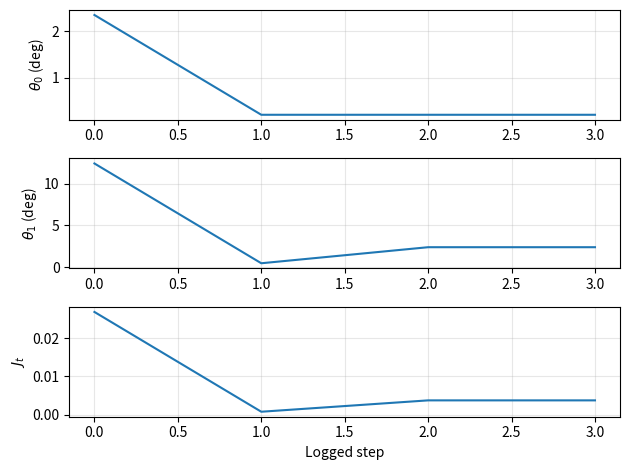
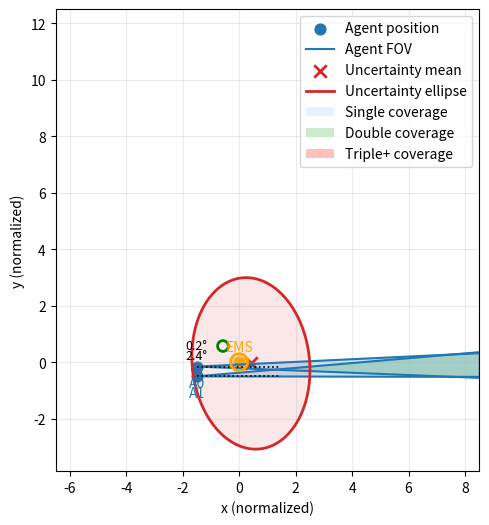

Source code (Python) for these figures, in order:
import numpy as np
import matplotlib.pyplot as plt
import time
from mpl_toolkits.mplot3d import Axes3D  # needed for 3D EMS sphere plot
try:
    from scipy.optimize import minimize
    SCIPY_OK = True
except Exception:
    SCIPY_OK = False


# -----------------------------
# Helpers: sampling + geometry
# -----------------------------

def sample_uniform_ball(n_samples, radius=1.0, dim=3, rng=None):
    """Uniform samples inside a dim-D ball of given radius."""
    if rng is None:
        rng = np.random.default_rng()
    x = rng.normal(size=(n_samples, dim))
    x /= np.linalg.norm(x, axis=1, keepdims=True)
    u = rng.random(n_samples)
    r = radius * (u ** (1.0 / dim))
    return x * r[:, None]


def orthonormal_basis_from_u(u):
    """Two orthonormal vectors spanning plane normal to u."""
    u = u / np.linalg.norm(u)
    a = np.array([1.0, 0.0, 0.0])
    if abs(np.dot(a, u)) > 0.9:
        a = np.array([0.0, 1.0, 0.0])
    e1 = a - np.dot(a, u) * u
    e1 /= np.linalg.norm(e1)
    e2 = np.cross(u, e1)
    e2 /= np.linalg.norm(e2)
    return e1, e2


def u_from_cap(u_curr, theta, phi):
    """Eq. (uit): candidate pointing vector on spherical cap around u_curr."""
    u_curr = u_curr / np.linalg.norm(u_curr)
    e1, e2 = orthonormal_basis_from_u(u_curr)
    u_phi = np.cos(phi) * e1 + np.sin(phi) * e2
    u_new = np.cos(theta) * u_curr + np.sin(theta) * u_phi
    return u_new / np.linalg.norm(u_new)


def sigmoid(z):
    return 1.0 / (1.0 + np.exp(-z))


def softplus(z, beta=1.0):
    """Numerically stable softplus: (1/beta) * log(1 + exp(beta*z))."""
    z_beta = beta * z
    return (1.0 / beta) * np.log1p(np.exp(z_beta))


# -----------------------------------------------------------
# Continuous FOV membership & dual coverage in whitened space
# -----------------------------------------------------------

def c_tilde_i(y_samples, Lp, p_hat, p_i, u_i, cos_theta_h, kappa_sigma):
    """
    c~_i(y) = sigma( kappa_sigma( ((p - p_i)/||p-p_i||)·u_i - cos(theta_h)) )
    with p = Lp y + p_hat
    """
    p_samples = (Lp @ y_samples.T).T + p_hat[None, :]
    v = p_samples - p_i[None, :]
    v_norm = np.linalg.norm(v, axis=1, keepdims=True)
    v_unit = v / np.maximum(v_norm, 1e-12)

    cos_ang = np.einsum('ij,j->i', v_unit, u_i)
    z = kappa_sigma * (cos_ang - cos_theta_h)
    return sigmoid(z)


def k2_tilde(y_samples, Lp, p_hat, p_agents, u_agents, cos_theta_h, kappa_sigma):
    """Eq. (k2ty) continuous dual coverage."""
    M = len(p_agents)
    N = y_samples.shape[0]
    C = np.zeros((M, N))
    for i in range(M):
        C[i] = c_tilde_i(y_samples, Lp, p_hat, p_agents[i], u_agents[i],
                         cos_theta_h, kappa_sigma)

    if M == 2:
        # Algebraic identity: k2 = C0 * C1 for M=2
        return C[0] * C[1]

    one_minus_C = 1.0 - C

    if M ==3:
        k2 = C[0] * C[1] * one_minus_C[2] + C[0] * C[2] * one_minus_C[1] + C[1] * C[2] * one_minus_C[0]
        k1 = 0.1 * (C[0] * one_minus_C[1] * one_minus_C[2] + C[2] * one_minus_C[0] * one_minus_C[1] + C[1] * one_minus_C[0] * one_minus_C[2])
        return k1 + k2

    if M == 4:
        # k2: exactly two detect
        k2 = (
                C[0] * C[1] * one_minus_C[2] * one_minus_C[3] +
                C[0] * C[2] * one_minus_C[1] * one_minus_C[3] +
                C[0] * C[3] * one_minus_C[1] * one_minus_C[2] +
                C[1] * C[2] * one_minus_C[0] * one_minus_C[3] +
                C[1] * C[3] * one_minus_C[0] * one_minus_C[2] +
                C[2] * C[3] * one_minus_C[0] * one_minus_C[1]
        )

        # k1: exactly one detects
        k1 = 0.1 * (
                C[0] * one_minus_C[1] * one_minus_C[2] * one_minus_C[3] +
                C[1] * one_minus_C[0] * one_minus_C[2] * one_minus_C[3] +
                C[2] * one_minus_C[0] * one_minus_C[1] * one_minus_C[3] +
                C[3] * one_minus_C[0] * one_minus_C[1] * one_minus_C[2]
        )

        return k1 + k2

    if M == 5:
        # k2: exactly two detect
        k2 = (
            # pairs involving 0
                C[0] * C[1] * one_minus_C[2] * one_minus_C[3] * one_minus_C[4] +
                C[0] * C[2] * one_minus_C[1] * one_minus_C[3] * one_minus_C[4] +
                C[0] * C[3] * one_minus_C[1] * one_minus_C[2] * one_minus_C[4] +
                C[0] * C[4] * one_minus_C[1] * one_minus_C[2] * one_minus_C[3] +

                # pairs involving 1
                C[1] * C[2] * one_minus_C[0] * one_minus_C[3] * one_minus_C[4] +
                C[1] * C[3] * one_minus_C[0] * one_minus_C[2] * one_minus_C[4] +
                C[1] * C[4] * one_minus_C[0] * one_minus_C[2] * one_minus_C[3] +

                # pairs involving 2
                C[2] * C[3] * one_minus_C[0] * one_minus_C[1] * one_minus_C[4] +
                C[2] * C[4] * one_minus_C[0] * one_minus_C[1] * one_minus_C[3] +

                # pairs involving 3
                C[3] * C[4] * one_minus_C[0] * one_minus_C[1] * one_minus_C[2]
        )

        # k1: exactly one detects
        k1 = 0.1 * (
                C[0] * one_minus_C[1] * one_minus_C[2] * one_minus_C[3] * one_minus_C[4] +
                C[1] * one_minus_C[0] * one_minus_C[2] * one_minus_C[3] * one_minus_C[4] +
                C[2] * one_minus_C[0] * one_minus_C[1] * one_minus_C[3] * one_minus_C[4] +
                C[3] * one_minus_C[0] * one_minus_C[1] * one_minus_C[2] * one_minus_C[4] +
                C[4] * one_minus_C[0] * one_minus_C[1] * one_minus_C[2] * one_minus_C[3]
        )

        return k1 + k2

    if M == 6:
        # k2: exactly two detect
        k2 = (
                C[0] * C[1] * one_minus_C[2] * one_minus_C[3] * one_minus_C[4] * one_minus_C[5] +
                C[0] * C[2] * one_minus_C[1] * one_minus_C[3] * one_minus_C[4] * one_minus_C[5] +
                C[0] * C[3] * one_minus_C[1] * one_minus_C[2] * one_minus_C[4] * one_minus_C[5] +
                C[0] * C[4] * one_minus_C[1] * one_minus_C[2] * one_minus_C[3] * one_minus_C[5] +
                C[0] * C[5] * one_minus_C[1] * one_minus_C[2] * one_minus_C[3] * one_minus_C[4] +

                C[1] * C[2] * one_minus_C[0] * one_minus_C[3] * one_minus_C[4] * one_minus_C[5] +
                C[1] * C[3] * one_minus_C[0] * one_minus_C[2] * one_minus_C[4] * one_minus_C[5] +
                C[1] * C[4] * one_minus_C[0] * one_minus_C[2] * one_minus_C[3] * one_minus_C[5] +
                C[1] * C[5] * one_minus_C[0] * one_minus_C[2] * one_minus_C[3] * one_minus_C[4] +

                C[2] * C[3] * one_minus_C[0] * one_minus_C[1] * one_minus_C[4] * one_minus_C[5] +
                C[2] * C[4] * one_minus_C[0] * one_minus_C[1] * one_minus_C[3] * one_minus_C[5] +
                C[2] * C[5] * one_minus_C[0] * one_minus_C[1] * one_minus_C[3] * one_minus_C[4] +

                C[3] * C[4] * one_minus_C[0] * one_minus_C[1] * one_minus_C[2] * one_minus_C[5] +
                C[3] * C[5] * one_minus_C[0] * one_minus_C[1] * one_minus_C[2] * one_minus_C[4] +
                C[4] * C[5] * one_minus_C[0] * one_minus_C[1] * one_minus_C[2] * one_minus_C[3]
        )

        # k1: exactly one detects
        k1 = 0.1 * (
                C[0] * one_minus_C[1] * one_minus_C[2] * one_minus_C[3] * one_minus_C[4] * one_minus_C[5] +
                C[1] * one_minus_C[0] * one_minus_C[2] * one_minus_C[3] * one_minus_C[4] * one_minus_C[5] +
                C[2] * one_minus_C[0] * one_minus_C[1] * one_minus_C[3] * one_minus_C[4] * one_minus_C[5] +
                C[3] * one_minus_C[0] * one_minus_C[1] * one_minus_C[2] * one_minus_C[4] * one_minus_C[5] +
                C[4] * one_minus_C[0] * one_minus_C[1] * one_minus_C[2] * one_minus_C[3] * one_minus_C[5] +
                C[5] * one_minus_C[0] * one_minus_C[1] * one_minus_C[2] * one_minus_C[3] * one_minus_C[4]
        )

        return k1 + k2

    prod_all = np.prod(one_minus_C, axis=0)

    k2 = np.zeros(N)
    for i in range(M):
        for j in range(i+1, M):  # i < j (no i=j terms)
            denom = one_minus_C[i] * one_minus_C[j]
            prod_excl = prod_all / np.maximum(denom, 1e-12)
            k2 += C[i] * C[j] * prod_excl

    return k2


def J_t_dual_coverage(
    p_hat, P_p, p_agents, u_agents,
    theta_h, d_M=3.0, kappa_sigma=100.0,
    n_mc=20000, seed=None, y_samples_cached=None
):
    """
    Eq. (Jty1) Monte-Carlo estimate.
    If y_samples_cached is provided, reuse the same MC points for smoother gradients.
    """
    rng = np.random.default_rng(seed)
    Lp = np.linalg.cholesky(P_p)

    if y_samples_cached is None:
        y = sample_uniform_ball(n_mc, radius=d_M, dim=3, rng=rng)
    else:
        y = y_samples_cached
        n_mc = y.shape[0]

    y2 = np.sum(y**2, axis=1)
    w = np.exp(-0.5 * y2)

    cos_theta_h = np.cos(theta_h)
    k2 = k2_tilde(y, Lp, p_hat, p_agents, u_agents, cos_theta_h, kappa_sigma)

    V_ball = (4.0/3.0) * np.pi * d_M**3
    integral_est = V_ball * np.mean(w * k2)

    J = integral_est / ((2*np.pi)**1.5)
    return J


# -----------------------------------------
# EMS exclusion penalty
# -----------------------------------------

def ems_exclusion_penalty(
    p_agents,          # (M,3) spacecraft positions
    u_agents,          # (M,3) pointing unit vectors
    p_em,              # (3,) EMS center position
    R_em,              # scalar EMS effective radius
    theta_h,           # FOV half-angle
    alpha_s,           # safety margin
    lambda_em,         # penalty weight
    beta_zeta=50.0     # softplus sharpness
):
    """
    Smooth EMS exclusion penalty term:

        Θ_EM,t = -λ_EM ∑ ζ(z_i),

    but here we *return* +λ_EM ∑ ζ(z_i) so it can be added to a cost function
    which we minimize:

        objective = -J_t + λ_EM ∑ ζ(z_i),

    with

        z_i = u_i^T u_i^{EM} - cos(θ_h + α^{EM}_i + α_s),
        α^{EM}_i = arcsin(R_EM / ||p_EM - p_i||),
        u_i^{EM} = (p_EM - p_i) / ||p_EM - p_i||.
    """
    M = len(p_agents)
    total = 0.0

    for i in range(M):
        r = p_em - p_agents[i]
        dist = np.linalg.norm(r)
        if dist < 1e-12:
            # Degenerate: s/c at EMS center; skip or heavily penalize if desired
            continue

        u_em = r / dist

        # α^{EM}_i = arcsin(R_EM / ||r||), clipped
        ratio = np.clip(R_em / dist, -1.0, 1.0)
        alpha_em = np.arcsin(ratio)

        angle_req = theta_h + alpha_em + alpha_s
        cos_req = np.cos(angle_req)

        dot_val = float(np.dot(u_agents[i], u_em))
        z_i = dot_val - cos_req

        total += softplus(z_i, beta=beta_zeta)

    return lambda_em * total


# -----------------------------------------
# Joint L-BFGS-B optimization over all agents
# -----------------------------------------

def unpack_angles(x, M):
    """x = [theta1,phi1,...,thetaM,phiM] -> arrays."""
    thetas = x[0::2]
    phis   = x[1::2]
    return thetas, phis


def angles_to_pointings(x, p_agents, u_curr_agents, theta_lower, theta_upper, M):
    """Convert joint angles to u_agents (M,3) with per-agent bounds."""
    thetas, phis = unpack_angles(x, M)
    u_agents = np.zeros_like(u_curr_agents, dtype=float)
    for i in range(M):
        # enforce per-agent θ-bounds softly (optimizer also has hard bounds)
        th = np.clip(thetas[i], theta_lower[i], theta_upper[i])
        ph = phis[i] % (2*np.pi)
        u_agents[i] = u_from_cap(u_curr_agents[i], th, ph)
    return u_agents


def make_cached_y(P_p, d_M, n_mc, seed):
    """Pre-draw y samples once to stabilize finite-diff gradients."""
    rng = np.random.default_rng(seed)
    y = sample_uniform_ball(n_mc, radius=d_M, dim=3, rng=rng)
    return y


def finite_diff_grad(f, x, eps=1e-4):
    """Central finite-difference gradient."""
    g = np.zeros_like(x)
    for i in range(len(x)):
        xp = x.copy(); xm = x.copy()
        xp[i] += eps; xm[i] -= eps
        g[i] = (f(xp) - f(xm)) / (2*eps)
    return -g  # gradient of -J


def objective_joint(x, p_hat, P_p, p_agents, u_curr_agents,
                    theta_lower, theta_upper,
                    theta_h, d_M, kappa_sigma,
                    y_cached,
                    p_em=None, R_em=0.0,
                    alpha_s=0.0, lambda_em=0.0,
                    beta_zeta=50.0):
    """
    Joint objective for the optimizer:

        objective = -J_t_dual_coverage + EMS_penalty

    where EMS_penalty = λ_EM ∑ softplus(z_i) if enabled.
    """
    M = len(p_agents)
    u_agents = angles_to_pointings(x, p_agents, u_curr_agents, theta_lower, theta_upper, M)

    # Base objective: maximize J_t, so minimize -J_t
    J = J_t_dual_coverage(
        p_hat, P_p, p_agents, u_agents,
        theta_h, d_M=d_M, kappa_sigma=kappa_sigma,
        n_mc=y_cached.shape[0], y_samples_cached=y_cached
    )
    obj = -J

    # EMS exclusion penalty (only if configured)
    if lambda_em != 0.0 and p_em is not None and R_em > 0.0:
        penalty_em = ems_exclusion_penalty(
            p_agents, u_agents,
            p_em=p_em, R_em=R_em,
            theta_h=theta_h,
            alpha_s=alpha_s,
            lambda_em=lambda_em,
            beta_zeta=beta_zeta
        )
        obj += penalty_em

    return obj


def init_theta_phi_to_mean(p_hat, p_agents, u_curr_agents, theta_lower, theta_upper, seed, eps=1e-10):
    """
    Initialize (theta_i, phi_i) so u_i ~ direction from p_agents[i] to p_hat,
    respecting slew bounds.
    """
    p_hat = np.asarray(p_hat, dtype=float)
    p_agents = np.asarray(p_agents, dtype=float)
    u_curr_agents = np.asarray(u_curr_agents, dtype=float)
    theta_lower = np.asarray(theta_lower, dtype=float)
    theta_upper = np.asarray(theta_upper, dtype=float)
    M = p_agents.shape[0]
    x0 = np.zeros(2 * M, dtype=float)

    rng = np.random.default_rng(seed=seed)

    for i in range(M):
        p_i = p_agents[i]
        u_curr = u_curr_agents[i] / max(np.linalg.norm(u_curr_agents[i]), eps)

        # Direction from spacecraft to mean
        d_vec = p_hat - p_i
        dist = np.linalg.norm(d_vec)

        if dist < eps:
            # Degenerate: spacecraft at the mean; just keep current pointing
            theta_star = 0.0
            phi_star = 0.0
        else:
            v = d_vec / dist  # desired pointing direction (unit)

            # Build local basis around u_curr
            e1, e2 = orthonormal_basis_from_u(u_curr)

            # Decompose v in {u_curr, e1, e2}
            a  = np.dot(v, u_curr)   # component along u_curr
            b1 = np.dot(v, e1)
            b2 = np.dot(v, e2)
            s  = np.sqrt(b1**2 + b2**2)

            # Ideal slew angle between u_curr and v
            # (angle in [0, pi])
            theta_star = np.arctan2(s, a)

            # Azimuth in the e1/e2 plane
            phi_star = np.arctan2(b2, b1)

            # Clamp theta to feasible slew interval
            # This enforces the hard slew constraint
            theta_star = np.clip(theta_star, theta_lower[i], theta_upper[i])

        # Store in x0 as (theta_i, phi_i)
        possible_values = np.deg2rad([0, 1, -1])
        x0[2*i]   = theta_star + rng.choice(possible_values, size=1)
        x0[2*i+1] = phi_star

    return x0


def estimate_theta_bounds_from_ellipsoid(p_hat, P_p, p_agents, u_curr_agents,
                                         d_M, n_shell=400, seed=12345):
    """
    For each spacecraft i:
      - sample points on the Mahalanobis shell (||y|| = d_M) of the ellipsoid
      - compute angular distance θ_i(p) between u_curr_i and direction to each point
      - return θ_min_i, θ_max_i^{(ell)} over those samples
    """
    M = len(p_agents)
    rng = np.random.default_rng(seed)

    # Sample unit directions on the 3D sphere
    dirs = rng.normal(size=(n_shell, 3))
    dirs /= np.linalg.norm(dirs, axis=1, keepdims=True)

    # Map to ellipsoid shell: p = p_hat + Lp * (d_M * dir)
    Lp = np.linalg.cholesky(P_p)
    y_shell = d_M * dirs
    p_shell = (Lp @ y_shell.T).T + p_hat[None, :]   # (n_shell, 3)

    theta_min = np.zeros(M)
    theta_max = np.zeros(M)

    for i in range(M):
        p_i = p_agents[i]
        u_i_curr = u_curr_agents[i] / np.linalg.norm(u_curr_agents[i])

        r = p_shell - p_i[None, :]             # vectors from s/c to ellipsoid points
        r_norm = np.linalg.norm(r, axis=1, keepdims=True)
        r_unit = r / np.maximum(r_norm, 1e-12)

        cos_theta = np.einsum('ij,j->i', r_unit, u_i_curr)
        cos_theta = np.clip(cos_theta, -1.0, 1.0)
        theta_vals = np.arccos(cos_theta)     # [0, π]

        theta_min[i] = np.min(theta_vals)
        theta_max[i] = np.max(theta_vals)

    return theta_min, theta_max



def optimize_pointing_lbfgs_joint(
    p_hat, P_p, p_agents, u_curr_agents,
    theta_h, theta_s_list,
    d_M=3.0, kappa_sigma=120.0,
    n_mc=25000, seed=0,
    n_restarts=3,
    p_em=None, R_em=0.0,
    alpha_s=0.0, lambda_em=0.0,
    beta_zeta=50.0
):
    """
    Joint L-BFGS-B over all agents’ (theta_i,phi_i), with θ-bounds derived from
    the uncertainty ellipsoid and slew constraints, plus optional EMS penalty.

    Returns:
      u_best      : (M,3) best pointing vectors
      angles_best : list[(theta_i, phi_i)]
      J_best      : best J_t value
      history     : list of dicts with state logs
      best_cost   : best objective value (cost = -J_t + penalty)
    """
    rng = np.random.default_rng(seed)
    M = len(p_agents)

    # --- θ-bounds from ellipsoid + slew ---
    theta_min_ell, theta_max_ell = estimate_theta_bounds_from_ellipsoid(
        p_hat, P_p, p_agents, u_curr_agents, d_M,
        n_shell=400, seed=seed+999
    )

    theta_upper = np.minimum(theta_max_ell, theta_s_list)
    theta_lower = theta_min_ell.copy()
    theta_lower = np.maximum(theta_lower, 0.0)

    infeasible_mask = theta_upper < theta_lower
    if np.any(infeasible_mask):
        print(f"Infeasible: slew limit smaller than required to reach ellipsoid {np.rad2deg(theta_upper)}, {np.rad2deg(theta_lower)}.")
        # NOTE: now returning 5 values
        return None, None, 0.0, [], np.inf

    # MC cache
    y_cached = make_cached_y(P_p, d_M, n_mc, seed=seed+123)

    # Bounds in (θ, φ)
    bounds = []
    for i in range(M):
        bounds.append((theta_lower[i], theta_upper[i]))  # theta_i
        bounds.append((0.0, 2*np.pi))                    # phi_i

    # ---- History logger ----
    history = []

    def log_state(x, restart_idx):
        """
        Record:
          - u from (θ, φ)
          - slew between u_curr and u
          - J_t at this point (no EMS penalty)
        """
        u = angles_to_pointings(x, p_agents, u_curr_agents, theta_lower, theta_upper, M)
        dots = np.einsum("ij,ij->i", u_curr_agents, u)
        dots = np.clip(dots, -1.0, 1.0)
        slews = np.arccos(dots)

        J_val = J_t_dual_coverage(
            p_hat, P_p, p_agents, u,
            theta_h, d_M=d_M, kappa_sigma=kappa_sigma,
            n_mc=y_cached.shape[0], y_samples_cached=y_cached
        )

        history.append({
            "x": x.copy(),
            "u": u.copy(),
            "slew": slews.copy(),
            "J": J_val,
            "restart": restart_idx
        })

    best_x = None
    best_f = np.inf   # objective = cost = -J_t + penalty
    best_cost = np.inf

    x0_mean = init_theta_phi_to_mean(
        p_hat, p_agents, u_curr_agents,
        theta_lower, theta_upper, seed
    )


    for r in range(n_restarts):
        if r == 0:
            x0 = x0_mean.copy()
        else:

            noise = rng.normal(scale=0.05, size=2 * M)
            x0 = x0_mean + noise
            for i in range(M):
                x0[2 * i] = np.clip(x0[2 * i], theta_lower[i], theta_upper[i])
                x0[2 * i + 1] = x0[2 * i + 1] % (2 * np.pi)

        log_state(x0, r)

        f = lambda z: objective_joint(
            z, p_hat, P_p, p_agents, u_curr_agents,
            theta_lower, theta_upper,
            theta_h, d_M, kappa_sigma, y_cached,
            p_em=p_em, R_em=R_em,
            alpha_s=alpha_s, lambda_em=lambda_em,
            beta_zeta=beta_zeta
        )

        if SCIPY_OK:
            def cb(xk, restart_idx=r):
                log_state(xk, restart_idx)

            res = minimize(
                f, x0, method="L-BFGS-B",
                bounds=bounds,
                callback=cb,
                options=dict(maxiter=60, ftol=1e-10, disp=False)
            )
            x_star = res.x
            f_star = res.fun
        else:
            x_star = x0.copy()
            f_star = f(x_star)
            lr = 0.2
            for _ in range(40):
                g = finite_diff_grad(f, x_star, eps=2e-4)
                x_star -= lr * g
                for i in range(M):
                    x_star[2*i]   = np.clip(x_star[2*i], theta_lower[i], theta_upper[i])
                    x_star[2*i+1] = x_star[2*i+1] % (2*np.pi)

                f_new = f(x_star)
                log_state(x_star, r)

                if f_new < f_star:
                    f_star = f_new
                    lr *= 0.95
                else:
                    lr *= 0.5

        if f_star < best_f:
            best_f = f_star
            best_x = x_star.copy()
            best_cost = f_star   # store best objective

    # Unpack best and compute J_t
    thetas_best, phis_best = unpack_angles(best_x, M)
    u_best = angles_to_pointings(best_x, p_agents, u_curr_agents, theta_lower, theta_upper, M)

    J_best = J_t_dual_coverage(
        p_hat, P_p, p_agents, u_best,
        theta_h, d_M=d_M, kappa_sigma=kappa_sigma,
        n_mc=y_cached.shape[0], y_samples_cached=y_cached
    )

    angles_best = [(thetas_best[i], phis_best[i]) for i in range(M)]
    return u_best, angles_best, J_best, history, best_cost


def sample_agents_on_line(N, x_min=-5.0, x_max=5.0, y_line=0.0, seed=None):
    rng = np.random.default_rng(seed)
    xs = rng.uniform(x_min, x_max, size=N)
    ys = np.full(N, y_line)
    return np.stack([xs, ys], axis=1)


def sample_target_in_front(x_min=-5.0, x_max=5.0, y_min=2.0, y_max=8.0, seed=None):
    rng = np.random.default_rng(seed)
    x = rng.uniform(x_min, x_max)
    y = rng.uniform(y_min, y_max)
    return np.array([x, y])


def mahalanobis_ellipse_points(mu, Sigma, d_mahal=3.0, num_pts=200):
    """
    Points on the ellipse (x-mu)^T Sigma^{-1} (x-mu) = d_mahal^2
    """
    eigvals, eigvecs = np.linalg.eigh(Sigma)
    eigvals = np.maximum(eigvals, 1e-12)

    t = np.linspace(0, 2*np.pi, num_pts)
    circle = np.stack([np.cos(t), np.sin(t)], axis=0)

    axes_lengths = d_mahal * np.sqrt(eigvals)
    ellipse_local = np.diag(axes_lengths) @ circle
    ellipse_world = (eigvecs @ ellipse_local).T + mu

    return ellipse_world


def plot_fov_wedge(ax, agent_pos, pointing_angle, half_angle,
                   ray_length=50.0, color='tab:blue', alpha=0.15, lw=1.5):
    """
    2D infinite-range cone -> wedge with two rays.
    pointing_angle is in radians, measured from +y axis (front) CCW.
    """
    x0, y0 = agent_pos

    def dir_from_plus_y(theta):
        return np.array([np.sin(theta), np.cos(theta)])

    left_dir  = dir_from_plus_y(pointing_angle - half_angle)
    right_dir = dir_from_plus_y(pointing_angle + half_angle)

    left_pt  = agent_pos + ray_length * left_dir
    right_pt = agent_pos + ray_length * right_dir

    ax.plot([x0, left_pt[0]],  [y0, left_pt[1]],  color=color, lw=lw)
    ax.plot([x0, right_pt[0]], [y0, right_pt[1]], color=color, lw=lw)

    ax.fill([x0, left_pt[0], right_pt[0]],
            [y0, left_pt[1], right_pt[1]],
            color=color, alpha=alpha)


def coverage_count_2d(grid_pts, p_agents_2d, pointing_angles, theta_h):
    """
    grid_pts: (N,2) array of xy points
    p_agents_2d: (M,2)
    pointing_angles: (M,) angles in radians (from +y axis CCW)
    theta_h: FOV half-angle (scalar, radians)
    Returns:
        counts: (N,) array, number of FOVs that cover each point
    """

    def dir_from_plus_y(theta):
        return np.stack([np.sin(theta), np.cos(theta)], axis=-1)  # (M,2)

    M = len(p_agents_2d)
    dirs = dir_from_plus_y(pointing_angles)  # (M,2)
    cos_th = np.cos(theta_h)

    counts = np.zeros(len(grid_pts), dtype=int)

    for i in range(M):
        v = grid_pts - p_agents_2d[i]             # (N,2)
        v_norm = np.linalg.norm(v, axis=1)
        good = v_norm > 1e-9                      # avoid divide-by-zero
        v_unit = np.zeros_like(v)
        v_unit[good] = v[good] / v_norm[good,None]

        cosang = np.sum(v_unit * dirs[i], axis=1)
        inside = cosang >= cos_th                 # boolean mask
        counts += inside.astype(int)

    return counts


def sample_from_uncertainty_2d(mu, Sigma, d_mahal=None, rng=None, max_tries=1000):
    """
    Draw a random sample from N(mu, Sigma).
    If d_mahal is provided, reject samples with Mahalanobis distance > d_mahal.
    """
    if rng is None:
        rng = np.random.default_rng()

    L = np.linalg.cholesky(Sigma)

    for _ in range(max_tries):
        z = rng.normal(size=2)          # N(0, I)
        x = mu + L @ z                  # N(mu, Sigma)
        if d_mahal is None:
            return x
        # Mahalanobis distance
        dm2 = z @ z                     # since x = mu + L z => (x-mu)^T Sigma^{-1} (x-mu) = z^T z
        if dm2 <= d_mahal**2:
            return x

    # Fallback if rejection fails (very unlikely for moderate d_mahal)
    return x


def compute_J_grid_thetas_pair(
    p_hat, P_p, p_agents, u_curr_agents,
    theta_h, theta_s_list,
    idx_pair=(0, 1),          # which two thetas to sweep (i, j)
    fixed_thetas=None,        # length M array for the others
    d_M=3.0, kappa_sigma=100.0,
    n_mc=20000, n_grid=50, seed=0
):
    """
    Brute-force grid in (theta_i, theta_j) for arbitrary M, with phi_k = 0 for all k.
    All thetas not in idx_pair are held fixed at fixed_thetas[k].

    Returns:
      THI_deg, THJ_deg : meshgrids (in degrees)
      J_grid           : J_t(theta_i, theta_j | others fixed)
    """
    rng = np.random.default_rng(seed)
    M = len(p_agents)
    i, j = idx_pair
    assert 0 <= i < M and 0 <= j < M and i != j

    y_cached = make_cached_y(P_p, d_M, n_mc, seed=seed+123)

    if fixed_thetas is None:
        fixed_thetas = np.zeros(M)

    thi_vals = np.linspace(0.0, theta_s_list[i], n_grid)
    thj_vals = np.linspace(0.0, theta_s_list[j], n_grid)

    J_grid = np.zeros((n_grid, n_grid))

    u_agents = np.zeros_like(u_curr_agents)

    for k in range(M):
        if k not in idx_pair:
            u_agents[k] = u_from_cap(u_curr_agents[k], fixed_thetas[k], 0.0)

    for a, thi in enumerate(thi_vals):
        for b, thj in enumerate(thj_vals):
            u_agents[i] = u_from_cap(u_curr_agents[i], thi, 0.0)
            u_agents[j] = u_from_cap(u_curr_agents[j], thj, 0.0)

            J_val = J_t_dual_coverage(
                p_hat, P_p, p_agents, u_agents,
                theta_h, d_M=d_M, kappa_sigma=kappa_sigma,
                n_mc=n_mc, y_samples_cached=y_cached
            )
            J_grid[a, b] = J_val

    THI, THJ = np.meshgrid(thi_vals, thj_vals, indexing='ij')
    THI_deg = np.rad2deg(THI)
    THJ_deg = np.rad2deg(THJ)
    return THI_deg, THJ_deg, J_grid


# ============================================================
# main()
# ============================================================

def main():
    # =======================
    # User parameters (generalized / randomized)
    # =======================
    seed = int(time.time())
    # seed = 1765481444  # not workng without any penalty
    seed = 1765490101
    print(seed)
    rng = np.random.default_rng(seed)

    M = 2  # number of spacecraft

    # Spatial region for agents / target (you can tweak these)
    x_line_min, x_line_max = -1.5, -1.5  # reuse as x-bounds for agents
    y_agents_min, y_agents_max = -0.8, 0.8  # reuse as x-bounds for agents

    x_t_min, x_t_max = -1.0, 4.5
    y_t_min, y_t_max = -4.5, 4.5

    # FOV half-angle theta_h: random in a specified range [deg]
    theta_h_min_deg = 2.5
    theta_h_max_deg = 2.5

    # Seed for other randomness (geometry, covariance, etc.)
    # seed = 1764870711  # for not mean when m=2
    # seed = 1764877550  # good for convex
    # seed = 1764965779  # good for all at same place
    # seed = 1765220306

    # seed = int(time.time())
    # print(seed)

    theta_h = np.deg2rad(
        rng.uniform(theta_h_min_deg, theta_h_max_deg)
    )

    # If you still need a generic theta_s_list somewhere:
    theta_s_list = np.array([np.deg2rad(360.0)] * M)



    # -----------------------
    # Agent positions: random in the planar region
    # -----------------------
    x_agents = rng.uniform(x_line_min, x_line_max, size=M)
    y_agents = rng.uniform(y_agents_min, y_agents_max, size=M)
    p_agents_2d = np.stack([x_agents, y_agents], axis=1)

    # -----------------------
    # Target mean position: random in its own box
    # -----------------------
    p_hat_2d = np.array([
        rng.uniform(x_t_min, x_t_max),
        rng.uniform(y_t_min, y_t_max),
    ])

    # -----------------------
    # Initial pointings: axis-aligned, chosen to best point to target
    # -----------------------
    # Angles are measured from +y axis CCW:
    #   0       -> +y
    #   pi/2    -> +x
    #   pi      -> -y
    #   3pi/2   -> -x
    axis_dirs = np.array([
        [0.0, 1.0],  # +y
        [1.0, 0.0],  # +x
        [0.0, -1.0],  # -y
        [-1.0, 0.0],  # -x
    ])
    axis_angles = np.array([0.0, 0.5 * np.pi, np.pi, 1.5 * np.pi])

    pointing_angles = np.zeros(M)
    for i in range(M):
        rel = p_hat_2d - p_agents_2d[i]  # vector from agent to target
        n = np.linalg.norm(rel)
        if n < 1e-9:
            # if target is basically at the same point, just pick +y
            pointing_angles[i] = 0.0
            continue
        rel_unit = rel / n
        dots = axis_dirs @ rel_unit  # cosine with each axis direction
        idx_best = np.argmax(dots)  # most aligned axis
        pointing_angles[i] = axis_angles[idx_best]

    # -----------------------
    # 2D covariance: random eigenvalues + random rotation
    # -----------------------
    # Draw random eigenvalues (spread/scale of uncertainty)
    lambda1, lambda2 = rng.uniform(0.2, 1.5, size=2)
    D = np.diag([lambda1, lambda2])

    # Random 2D rotation
    phi_r = rng.uniform(0.0, 2.0 * np.pi)
    R = np.array([[np.cos(phi_r), -np.sin(phi_r)],
                  [np.sin(phi_r), np.cos(phi_r)]])

    # Covariance = R * D * R^T
    P_p_2d = R @ D @ R.T

    d_mahal = 3.0
    kappa = 1500

    # =======================
    # EMS configuration
    # =======================
    p_em = np.array([0.0, 0.0, 0.0])   # EMS center
    R_em = 0.3                         # EMS effective radius
    alpha_s = np.deg2rad(1.0)          # safety margin
    lambda_em = 1000.0                    # penalty weight
    beta_zeta = 1000.0                   # softplus sharpness

    # =======================
    # Initial geometry
    # =======================
    ellipse_pts = mahalanobis_ellipse_points(p_hat_2d, P_p_2d, d_mahal=d_mahal)

    # ----- Embed into 3D for optimizer -----
    p_agents = np.hstack([p_agents_2d, np.zeros((M, 1))])  # (M,3)
    p_hat = np.array([p_hat_2d[0], p_hat_2d[1], 0.0])  # (3,)

    # Pad covariance to 3x3 (small z variance)
    P_p = np.array([[P_p_2d[0, 0], P_p_2d[0, 1], 0.0],
                    [P_p_2d[1, 0], P_p_2d[1, 1], 0.0],
                    [0.0, 0.0, 1e-4]])

    # Current pointing vectors from planar angles (measured from +y)
    # u = [sin(angle), cos(angle), 0]

    u_curr_agents = np.stack([np.sin(pointing_angles),
                              np.cos(pointing_angles),
                              np.zeros(M)], axis=1)

    # ----- Optimize jointly (θ, φ) with EMS penalty -----
    u_star, ang_star, J_star, history, cost_star = optimize_pointing_lbfgs_joint(
        p_hat, P_p, p_agents, u_curr_agents,
        theta_h, theta_s_list,
        d_M=d_mahal, kappa_sigma=kappa,
        n_mc=20000, seed=seed, n_restarts=1,
        p_em=p_em, R_em=R_em,
        alpha_s=alpha_s, lambda_em=lambda_em,
        beta_zeta=beta_zeta
    )

    if u_star is None:
        print("No feasible solution given the slew angle constraints.")
        return

    print("Best objective (−J):", J_star)

    # Per-agent report with slews
    for i, (theta_i, phi_i) in enumerate(ang_star):
        dot = np.dot(u_curr_agents[i], u_star[i])
        dot = np.clip(dot, -1.0, 1.0)
        slew = np.arccos(dot)

        print(f"\nAgent {i}:")
        print(f"   theta = {theta_i:.4f} rad   ({np.rad2deg(theta_i):.2f} deg)")
        print(f"   phi   = {phi_i:.4f} rad   ({np.rad2deg(phi_i):.2f} deg)")
        print(f"   u*    = {u_star[i]}")
        print(f"   slew  = {slew:.4f} rad   ({np.rad2deg(slew):.2f} deg)")

    # True
    sample_pt = sample_from_uncertainty_2d(p_hat_2d, P_p_2d,
                                           d_mahal=d_mahal, rng=rng)


    # ---- Extract history for plotting ----
    slew0 = [entry["slew"][0] for entry in history]
    slew1 = [entry["slew"][1] for entry in history]
    J_hist = [entry["J"] for entry in history]

    if M >= 3:
        slew2 = [entry["slew"][2] for entry in history]
    if M >= 4:
        slew3 = [entry["slew"][3] for entry in history]

    # Slew / J_t evolution plots
    if M == 2:
        plt.figure()
        plt.subplot(3, 1, 1)
        plt.plot(np.rad2deg(slew0))
        plt.ylabel("$\\theta_0$ (deg)")
        plt.grid(True, alpha=0.3)

        plt.subplot(3, 1, 2)
        plt.plot(np.rad2deg(slew1))
        plt.ylabel("$\\theta_1$ (deg)")
        plt.grid(True, alpha=0.3)

        plt.subplot(3, 1, 3)
        plt.plot(J_hist)
        plt.xlabel("Logged step")
        plt.ylabel("$J_t$")
        plt.grid(True, alpha=0.3)

    elif M == 3:
        plt.figure()
        plt.subplot(4, 1, 1)
        plt.plot(np.rad2deg(slew0))
        plt.ylabel("Slew 0 (deg)")
        plt.grid(True, alpha=0.3)

        plt.subplot(4, 1, 2)
        plt.plot(np.rad2deg(slew1))
        plt.ylabel("Slew 1 (deg)")
        plt.grid(True, alpha=0.3)

        plt.subplot(4, 1, 3)
        plt.plot(np.rad2deg(slew2))
        plt.ylabel("Slew 2 (deg)")
        plt.grid(True, alpha=0.3)

        plt.subplot(4, 1, 4)
        plt.plot(J_hist)
        plt.xlabel("Logged step")
        plt.ylabel("J_t")
        plt.grid(True, alpha=0.3)

    else:
        plt.figure()
        plt.subplot(5, 1, 1)
        plt.plot(np.rad2deg(slew0))
        plt.ylabel("Slew 0 (deg)")
        plt.grid(True, alpha=0.3)

        plt.subplot(5, 1, 2)
        plt.plot(np.rad2deg(slew1))
        plt.ylabel("Slew 1 (deg)")
        plt.grid(True, alpha=0.3)

        plt.subplot(5, 1, 3)
        plt.plot(np.rad2deg(slew2))
        plt.ylabel("Slew 2 (deg)")
        plt.grid(True, alpha=0.3)

        plt.subplot(5, 1, 4)
        plt.plot(np.rad2deg(slew3))
        plt.ylabel("Slew 3 (deg)")
        plt.grid(True, alpha=0.3)

        plt.subplot(5, 1, 5)
        plt.plot(J_hist)
        plt.xlabel("Logged step")
        plt.ylabel("J_t")
        plt.grid(True, alpha=0.3)

    plt.tight_layout()

    # Convert optimized 3D u back to planar pointing angles
    pointing_angles_opt = np.arctan2(u_star[:, 0], u_star[:, 1])

    from matplotlib.colors import ListedColormap, BoundaryNorm
    from matplotlib.lines import Line2D
    from matplotlib.patches import Patch

    # ----- Coverage shading + geometry plot -----
    fig, ax = plt.subplots(figsize=(8, 6))

    # Background coverage map
    Nx = 500
    Ny = 500
    xg = np.linspace(x_line_min - 5, x_line_max + 10, Nx)
    yg = np.linspace(y_agents_min - 1, y_t_max + 8, Ny)
    XX, YY = np.meshgrid(xg, yg)
    grid = np.stack([XX.ravel(), YY.ravel()], axis=1)

    coverage = coverage_count_2d(
        grid,
        p_agents_2d,
        pointing_angles_opt,
        theta_h
    )

    coverage_img = coverage.reshape(Ny, Nx)

    from matplotlib.colors import ListedColormap, BoundaryNorm
    cmap_colors = np.array([
        [1, 1, 1, 1],  # 0 coverage = white
        [0.6, 0.8, 1, 1],  # 1 coverage = light blue
        [0.2, 0.7, 0.2, 1],  # 2 coverage = green (dual)
        [1.0, 0.0, 0.0, 1]  # ≥3 coverage = red (triple+)
    ])

    cov_cmap = ListedColormap(cmap_colors)

    # boundaries for bins around 0,1,2,3
    bounds = [-0.5, 0.5, 1.5, 2.5, 3.5]
    norm = BoundaryNorm(bounds, cov_cmap.N)

    im = ax.imshow(
        coverage_img,
        extent=[xg.min(), xg.max(), yg.min(), yg.max()],
        origin='lower',
        cmap=cov_cmap,
        norm=norm,  # <-- key line
        alpha=0.25,
        zorder=-5
    )

    # FOV wedges and agents
    agent_scatter = None
    for i, pos in enumerate(p_agents_2d):
        # FOV wedge (no direct label; we'll make a proxy for legend)
        plot_fov_wedge(ax, pos, pointing_angles_opt[i], theta_h,
                       ray_length=10.0, color='tab:blue', alpha=0.12, lw=1.5)
        sc = ax.scatter(pos[0], pos[1], color='tab:blue', s=60,
                        label='Agent position' if i == 0 else None)
        if agent_scatter is None:
            agent_scatter = sc
        ax.text(pos[0], pos[1] - 0.35, f"A{i}", color='tab:blue',
                ha='center', va='top')

    # Draw current boresight axis directions (u_curr) as dotted lines,
    # and annotate slew angle between u_curr and optimized pointing.
    u_axis_proxy = None  # for legend handle

    for i, pos in enumerate(p_agents_2d):
        # Current boresight (initial attitude) in 2D
        u_curr_2d = u_curr_agents[i, :2]

        # Optimized pointing direction in 2D from the optimized angle
        u_opt_2d = np.array([
            np.sin(pointing_angles_opt[i]),
            np.cos(pointing_angles_opt[i])
        ])

        # Endpoint for the boresight line (a short segment)
        p_end = pos + u_curr_2d * 3.0

        ln, = ax.plot(
            [pos[0], p_end[0]],
            [pos[1], p_end[1]],
            linestyle=':',
            color='black',
            lw=1.2,
            label='Initial boresight' if i == 0 else None
        )
        if u_axis_proxy is None:
            u_axis_proxy = ln

        # Slew angle between current and optimized
        dot = np.dot(u_curr_2d, u_opt_2d)
        dot = np.clip(dot, -1.0, 1.0)
        slew_rad = np.arccos(dot)
        slew_deg = np.rad2deg(slew_rad)

        # Place text slightly above the agent to avoid overlap
        ax.text(
            pos[0],
            pos[1] + 0.5,
            f"{slew_deg:.1f}°",
            ha='center',
            va='bottom',
            fontsize=9,
            color='black'
        )


    # Target mean + ellipse
    unc_mean_sc = ax.scatter(p_hat_2d[0], p_hat_2d[1], color='tab:red', s=80,
                             marker='x', linewidths=2, label='Uncertainty mean')
    ellipse_line, = ax.plot(ellipse_pts[:, 0], ellipse_pts[:, 1],
                            color='tab:red', lw=2, label='Uncertainty ellipse')
    ax.fill(ellipse_pts[:, 0], ellipse_pts[:, 1],
            color='tab:red', alpha=0.10)

    # Random sample from uncertainty distribution (within same d_M)

    true_sc = ax.scatter(sample_pt[0], sample_pt[1],
                         s=60, facecolors='none', edgecolors='green',
                         linewidths=2, label='True position')

    ax.set_aspect('equal', adjustable='box')
    ax.set_xlabel("x (normalized)")
    ax.set_ylabel("y (normalized)")
    # ax.set_title(...)  # removed title

    # ax.set_xlim(x_line_min - 10, x_line_max + 10)
    # ax.set_ylim(y_line - 10, y_t_max + 10)
    plt.grid(alpha=0.25)

    # ---- Comprehensive legend ----

    # Proxy artists for coverage levels
    single_cov_patch = Patch(facecolor=cmap_colors[1], alpha=0.25, label='Single coverage')
    double_cov_patch = Patch(facecolor=cmap_colors[2], alpha=0.25, label='Double coverage')
    triple_cov_patch = Patch(facecolor=cmap_colors[3], alpha=0.25, label='Triple+ coverage')

    # Proxy for FOV wedge (blue lines)
    fov_proxy = Line2D([0], [0], color='tab:blue', lw=1.5, label='Agent FOV')

    handles = [
        agent_scatter,
        fov_proxy,
        # u_axis_proxy,  # ← NEW: initial boresight
        unc_mean_sc,
        ellipse_line,
        # true_sc,
        single_cov_patch,
        double_cov_patch,
        triple_cov_patch,
    ]

    ax.legend(handles=handles, loc='upper right')

    if R_em > 0.0:
        z_plane = 0.0
        dz = z_plane - p_em[2]
        if abs(dz) <= R_em:
            r_xy = np.sqrt(R_em ** 2 - dz ** 2)
            theta_c = np.linspace(0, 2 * np.pi, 200)
            x_c = p_em[0] + r_xy * np.cos(theta_c)
            y_c = p_em[1] + r_xy * np.sin(theta_c)
            ax.plot(x_c, y_c, color='orange', lw=2, label='EMS sphere (cross-section)')
            ax.fill(x_c, y_c, color='orange', alpha=0.1)
            ax.scatter(p_em[0], p_em[1], color='orange', s=60, marker='o')
            ax.text(p_em[0], p_em[1] + 0.3, "EMS", color='orange',
                    ha='center', va='bottom')

    # ===== 3D visualization of agents, target mean, and EMS sphere =====
    if False:
        fig3d = plt.figure(figsize=(7, 6))
        ax3d = fig3d.add_subplot(111, projection='3d')

        # EMS sphere
        u_s = np.linspace(0, 2*np.pi, 50)
        v_s = np.linspace(0, np.pi, 50)
        uu, vv = np.meshgrid(u_s, v_s)

        x_s = p_em[0] + R_em * np.cos(uu) * np.sin(vv)
        y_s = p_em[1] + R_em * np.sin(uu) * np.sin(vv)
        z_s = p_em[2] + R_em * np.cos(vv)

        ax3d.plot_surface(x_s, y_s, z_s, alpha=0.3, color='orange', edgecolor='none')
        ax3d.scatter(p_em[0], p_em[1], p_em[2], color='orange', s=40)

        # Agents
        ax3d.scatter(p_agents[:, 0], p_agents[:, 1], p_agents[:, 2],
                     color='tab:blue', s=40)
        for i in range(M):
            ax3d.text(p_agents[i, 0], p_agents[i, 1], p_agents[i, 2],
                      f"A{i}", color='tab:blue')

            # draw short line showing pointing direction
            L_dir = 2.0
            p_end = p_agents[i] + L_dir * u_star[i]
            ax3d.plot([p_agents[i, 0], p_end[0]],
                      [p_agents[i, 1], p_end[1]],
                      [p_agents[i, 2], p_end[2]],
                      color='tab:blue', lw=1.5)

        # Target mean
        ax3d.scatter(p_hat[0], p_hat[1], p_hat[2],
                     color='tab:red', s=50, marker='x')

        ax3d.set_xlabel("x")
        ax3d.set_ylabel("y")
        ax3d.set_zlabel("z")
        ax3d.set_title("3D View: Agents, Pointing, and EMS Sphere")

        # make aspect roughly equal
        all_pts = np.vstack([p_agents, p_hat[None, :], p_em[None, :]])
        max_range = (all_pts.max(axis=0) - all_pts.min(axis=0)).max()
        mid = all_pts.mean(axis=0)
        for axis, m in zip([ax3d.set_xlim, ax3d.set_ylim, ax3d.set_zlim], mid):
            axis(m - max_range/2, m + max_range/2)

    plt.show()


if __name__ == "__main__":
    main()
